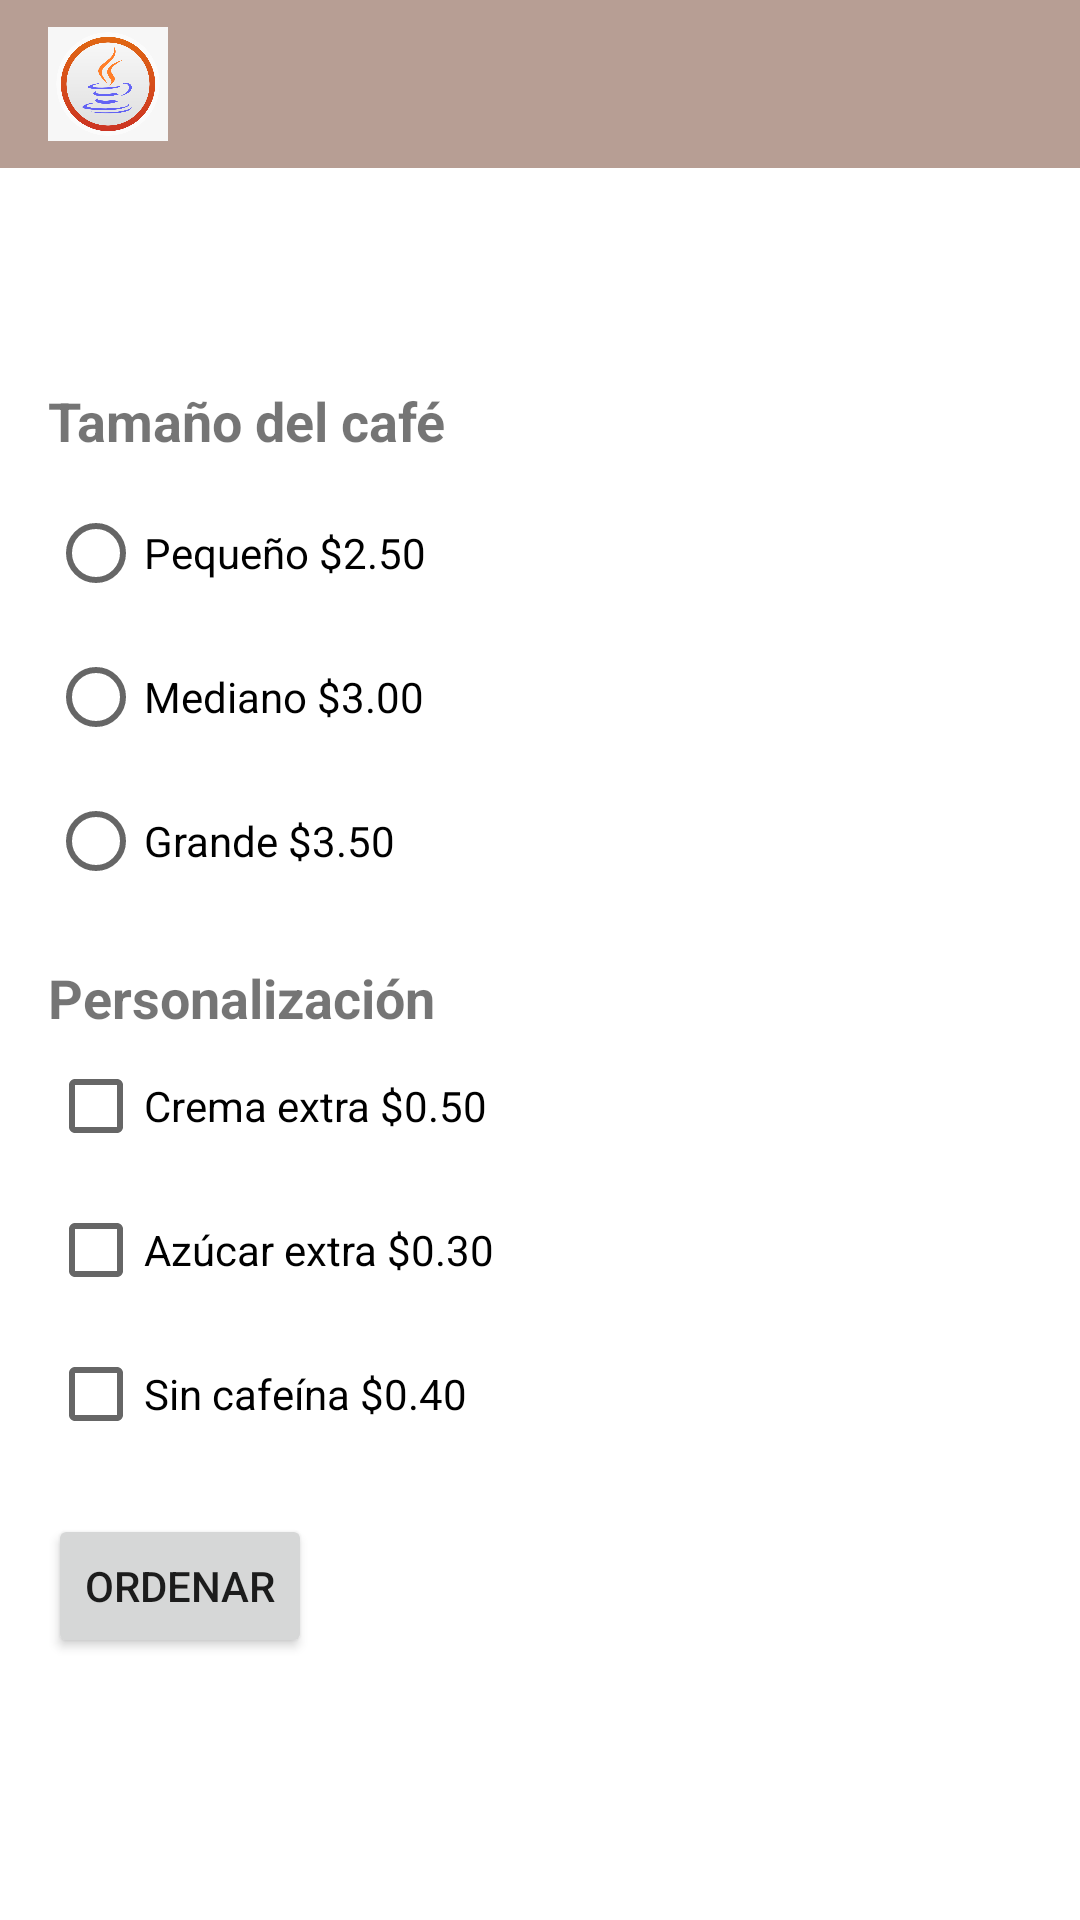

Here is an Android app screen rendered from its layout file. Give the layout XML and the strings, colors and styles it references.
<!-- AndroidManifest.xml: activity theme Theme.Parcial1moviles.NoActionBar -->
<!-- res/layout/activity_main.xml -->
<?xml version="1.0" encoding="utf-8"?>
<androidx.constraintlayout.widget.ConstraintLayout
    xmlns:android="http://schemas.android.com/apk/res/android"
    xmlns:app="http://schemas.android.com/apk/res-auto"
    xmlns:tools="http://schemas.android.com/tools"
    android:id="@+id/main"
    android:layout_width="match_parent"
    android:layout_height="match_parent"
    tools:context=".MainActivity">

    <include
        android:id="@+id/toolbar"
        layout="@layout/toolbar"
        app:layout_constraintTop_toTopOf="parent"
        app:layout_constraintStart_toStartOf="parent"
        app:layout_constraintEnd_toEndOf="parent"/>

    <ScrollView
        android:layout_width="match_parent"
        android:layout_height="0dp"
        android:layout_marginTop="?attr/actionBarSize"
        app:layout_constraintTop_toBottomOf="@id/toolbar"
        app:layout_constraintBottom_toBottomOf="parent">

        <LinearLayout
            android:layout_width="match_parent"
            android:layout_height="wrap_content"
            android:orientation="vertical"
            android:padding="16dp">

            <TextView
                android:layout_width="wrap_content"
                android:layout_height="wrap_content"
                android:text="Tamaño del café"
                android:textSize="18sp"
                android:textStyle="bold"/>

            <RadioGroup
                android:id="@+id/rgTamanoCafe"
                android:layout_width="match_parent"
                android:layout_height="wrap_content"
                android:layout_marginTop="8dp">

                <RadioButton
                    android:id="@+id/rbPequeno"
                    android:layout_width="wrap_content"
                    android:layout_height="wrap_content"
                    android:text="Pequeño $2.50"/>

                <RadioButton
                    android:id="@+id/rbMediano"
                    android:layout_width="wrap_content"
                    android:layout_height="wrap_content"
                    android:text="Mediano $3.00"/>

                <RadioButton
                    android:id="@+id/rbGrande"
                    android:layout_width="wrap_content"
                    android:layout_height="wrap_content"
                    android:text="Grande $3.50"/>
            </RadioGroup>

            <TextView
                android:layout_width="wrap_content"
                android:layout_height="wrap_content"
                android:text="Personalización"
                android:textSize="18sp"
                android:textStyle="bold"
                android:layout_marginTop="16dp"/>

            <CheckBox
                android:id="@+id/cbCremaExtra"
                android:layout_width="wrap_content"
                android:layout_height="wrap_content"
                android:text="Crema extra $0.50"/>

            <CheckBox
                android:id="@+id/cbAzucarExtra"
                android:layout_width="wrap_content"
                android:layout_height="wrap_content"
                android:text="Azúcar extra $0.30"/>

            <CheckBox
                android:id="@+id/cbSinCafeina"
                android:layout_width="wrap_content"
                android:layout_height="wrap_content"
                android:text="Sin cafeína $0.40"/>

            <Button
                android:id="@+id/btnOrdenar"
                android:layout_width="wrap_content"
                android:layout_height="wrap_content"
                android:text="Ordenar"
                android:layout_marginTop="16dp"/>

            <TextView
                android:id="@+id/tvResumenPedido"
                android:layout_width="match_parent"
                android:layout_height="wrap_content"
                android:layout_marginTop="16dp"
                android:textSize="16sp"/>

            <TextView
                android:id="@+id/tvPrecio"
                android:layout_width="wrap_content"
                android:layout_height="wrap_content"
                android:textSize="16sp"
                android:layout_marginTop="8dp" />


        </LinearLayout>
    </ScrollView>

</androidx.constraintlayout.widget.ConstraintLayout>
<!-- res/layout/toolbar.xml (included above) -->
<?xml version="1.0" encoding="utf-8"?>
<androidx.appcompat.widget.Toolbar
    xmlns:android="http://schemas.android.com/apk/res/android"
    xmlns:app="http://schemas.android.com/apk/res-auto"
    android:id="@+id/toolbar"
    android:layout_width="match_parent"
    android:layout_height="?attr/actionBarSize"
    android:background="@color/toobar_back"
    android:theme="@style/ThemeOverlay.AppCompat.ActionBar"
    app:popupTheme="@style/ThemeOverlay.AppCompat.Light">

    <ImageView
        android:layout_width="40dp"
        android:layout_height="40dp"
        android:layout_gravity="start"
        android:layout_marginEnd="16dp"
        android:src="@drawable/img" />

</androidx.appcompat.widget.Toolbar>
<!-- resources referenced by this layout -->
<resources>
  <color name="toobar_back">#94845948</color>
  <!-- drawable img: png bitmap (drawable, 54696 bytes) -->
  <style name="Theme.Parcial1moviles.NoActionBar">
          <item name="windowActionBar">false</item>
          <item name="windowNoTitle">true</item>
      </style>
</resources>
